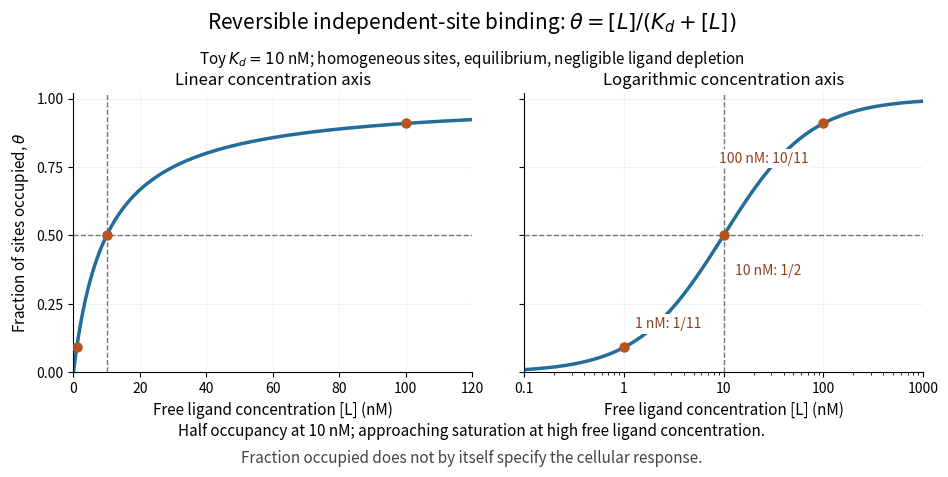

The matplotlib source for this figure: (Note: this script raises an exception after producing the figure.)
"""Plot independent-site equilibrium occupancy; write basename.png in cwd.

Tested with Python 3.14.4, NumPy 2.3.5 and Matplotlib 3.10.7.
The 10 nM dissociation constant is illustrative, not fitted experimental data.
"""

from pathlib import Path

import matplotlib

matplotlib.use("Agg")
import matplotlib.pyplot as plt
import numpy as np


def main():
    kd = 10.0  # nM; all concentrations below refer to free ligand.
    points = np.array([1.0, 10.0, 100.0])
    occupied = points / (kd + points)
    np.testing.assert_allclose(occupied, [1 / 11, 0.5, 10 / 11])
    fig, axes = plt.subplots(1, 2, figsize=(9.6, 4.9), sharey=True)
    fig.subplots_adjust(left=0.085, right=0.97, bottom=0.23, top=0.80, wspace=0.13)
    fig.patch.set_facecolor("white")
    for ax, logarithmic in zip(axes, (False, True)):
        ligand = np.geomspace(0.1, 1000, 500) if logarithmic else np.linspace(0, 120, 500)
        ax.plot(ligand, ligand / (kd + ligand), color="#236d99", lw=2.5)
        ax.scatter(points, occupied, color="#b6531f", s=42, zorder=5)
        ax.axhline(0.5, color="#777777", ls="--", lw=1)
        ax.axvline(kd, color="#777777", ls="--", lw=1)
        ax.set_ylim(0, 1.02)
        ax.set_yticks([0, 0.25, 0.5, 0.75, 1])
        ax.set_xlabel("Free ligand concentration [L] (nM)", fontsize=11)
        ax.set_title("Logarithmic concentration axis" if logarithmic else "Linear concentration axis", fontsize=12)
        ax.grid(alpha=0.15)
        ax.spines[["top", "right"]].set_visible(False)
        if logarithmic:
            ax.set_xscale("log")
            ax.set_xlim(0.1, 1000)
            ax.set_xticks([0.1, 1, 10, 100, 1000], labels=["0.1", "1", "10", "100", "1000"])
            labels = ["1 nM: 1/11", "10 nM: 1/2", "100 nM: 10/11"]
            for x, y, label, offset in zip(points, occupied, labels, [(8, 14), (8, -28), (-75, -28)]):
                ax.annotate(label, (x, y), xytext=offset, textcoords="offset points", fontsize=10,
                            color="#8b421b", bbox={"facecolor": "white", "edgecolor": "none", "pad": 2})
        else:
            ax.set_xlim(0, 120)
    axes[0].set_ylabel(r"Fraction of sites occupied, $\theta$", fontsize=11)
    fig.suptitle(r"Reversible independent-site binding: $\theta=[L]/(K_d+[L])$", fontsize=15, y=0.97)
    fig.text(0.5, 0.86, r"Toy $K_d=10$ nM; homogeneous sites, equilibrium, negligible ligand depletion", ha="center", fontsize=11)
    fig.text(0.5, 0.10, "Half occupancy at 10 nM; approaching saturation at high free ligand concentration.", ha="center", fontsize=11)
    fig.text(0.5, 0.045, "Fraction occupied does not by itself specify the cellular response.", ha="center", fontsize=11, color="#444444")
    output = Path.cwd() / (Path(__file__).stem + ".png")
    fig.savefig(output, dpi=120, facecolor="white", transparent=False)
    plt.close(fig)
    print(f"Wrote {output.name}; occupancies: {occupied.tolist()}")


if __name__ == "__main__":
    main()
